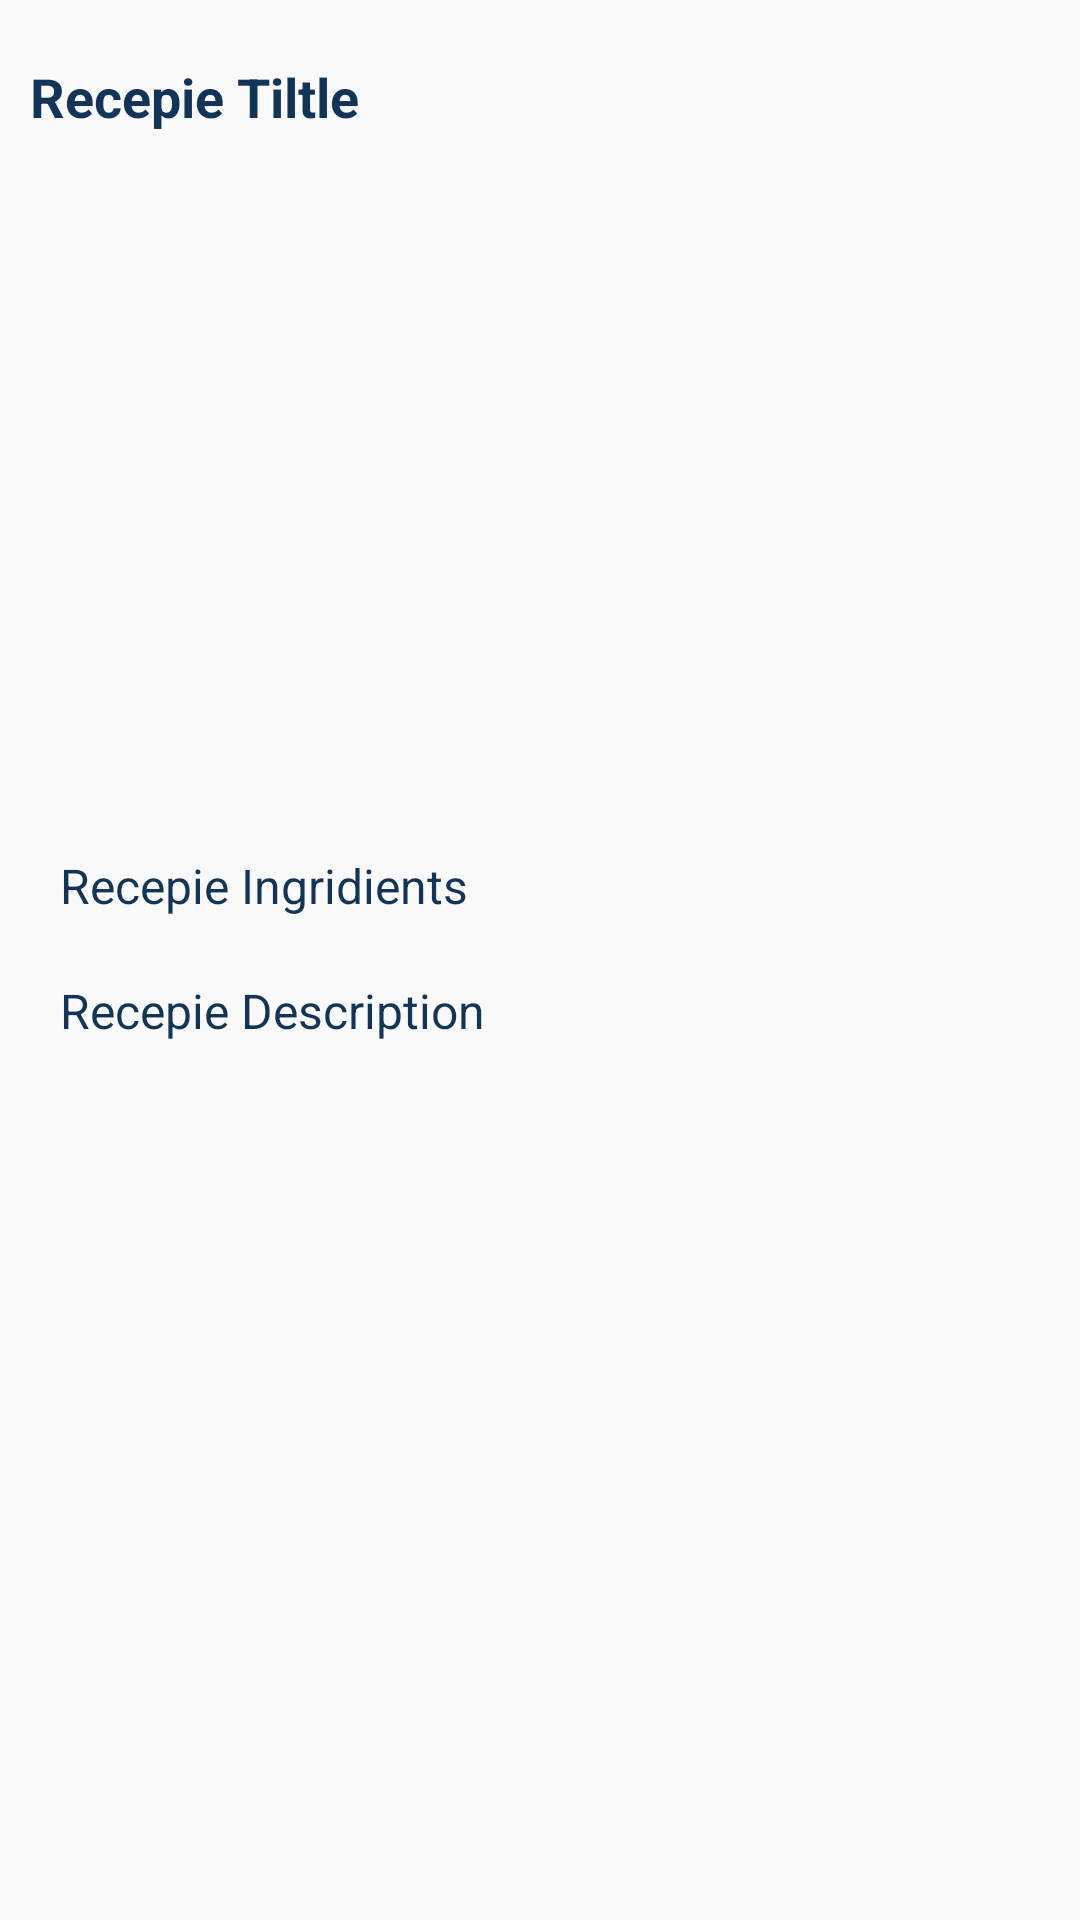

This screen was rendered from an Android layout file. Write that file and the resources it references.
<!-- AndroidManifest.xml: application theme Theme.MyProjectDemo -->
<!-- res/layout/activity_recipe_page.xml -->
<?xml version="1.0" encoding="utf-8"?>
<ScrollView xmlns:android="http://schemas.android.com/apk/res/android"
    xmlns:tools="http://schemas.android.com/tools"
    android:layout_width="match_parent"
    android:id="@+id/cakedetailfragments"
    tools:context=".ui.RecipePage"
    android:layout_height="match_parent">


        <RelativeLayout
            android:layout_width="match_parent"
            android:layout_height="match_parent">

            <TextView
                android:layout_marginTop="20dp"
                android:layout_marginHorizontal="10dp"
                android:id="@+id/tvtitle"
                android:text="Recepie Tiltle"
                android:textColor="#123456"
                android:textSize="18sp"
                android:textStyle="bold"
                android:layout_width="wrap_content"
                android:layout_height="wrap_content">

            </TextView>

             <ImageView
                 android:id="@+id/img1"
                 android:layout_marginHorizontal="20dp"
                 android:layout_marginTop="20dp"
                 android:layout_below="@+id/tvtitle"
                 android:src="@drawable/re"
                 android:layout_width="wrap_content"
                 android:layout_height="200dp">

             </ImageView>

            <TextView
                android:id="@+id/tvingrident"
                android:layout_width="wrap_content"
                android:layout_height="wrap_content"
                android:layout_below="@+id/img1"
                android:textSize="16sp"
                android:layout_marginHorizontal="20dp"
                android:layout_marginTop="20dp"
                android:text="Recepie Ingridients"
                android:textColor="#123456">

            </TextView>

            <TextView
                android:layout_marginTop="20dp"
                android:id="@+id/tvdesc"
                android:text="Recepie Description"
                android:layout_marginHorizontal="20dp"
                android:textColor="#123456"
                android:textSize="16sp"
                android:layout_below="@+id/tvingrident"
                android:layout_width="wrap_content"
                android:layout_height="wrap_content">

            </TextView>



        </RelativeLayout>

</ScrollView>
<!-- resources referenced by this layout -->
<resources>
  <style name="Theme.MyProjectDemo" parent="Theme.AppCompat.Light.DarkActionBar">
          <item name="colorPrimary">@color/purple_500</item>
          <item name="colorPrimaryDark">@color/purple_500</item>
          <item name="colorAccent">@color/purple_500</item>
      </style>
  <!-- not gathered from this repository: default colours our renderer supplied (Android Studio template values) -->
  <color name="purple_500">#FF6200EE</color>
</resources>
